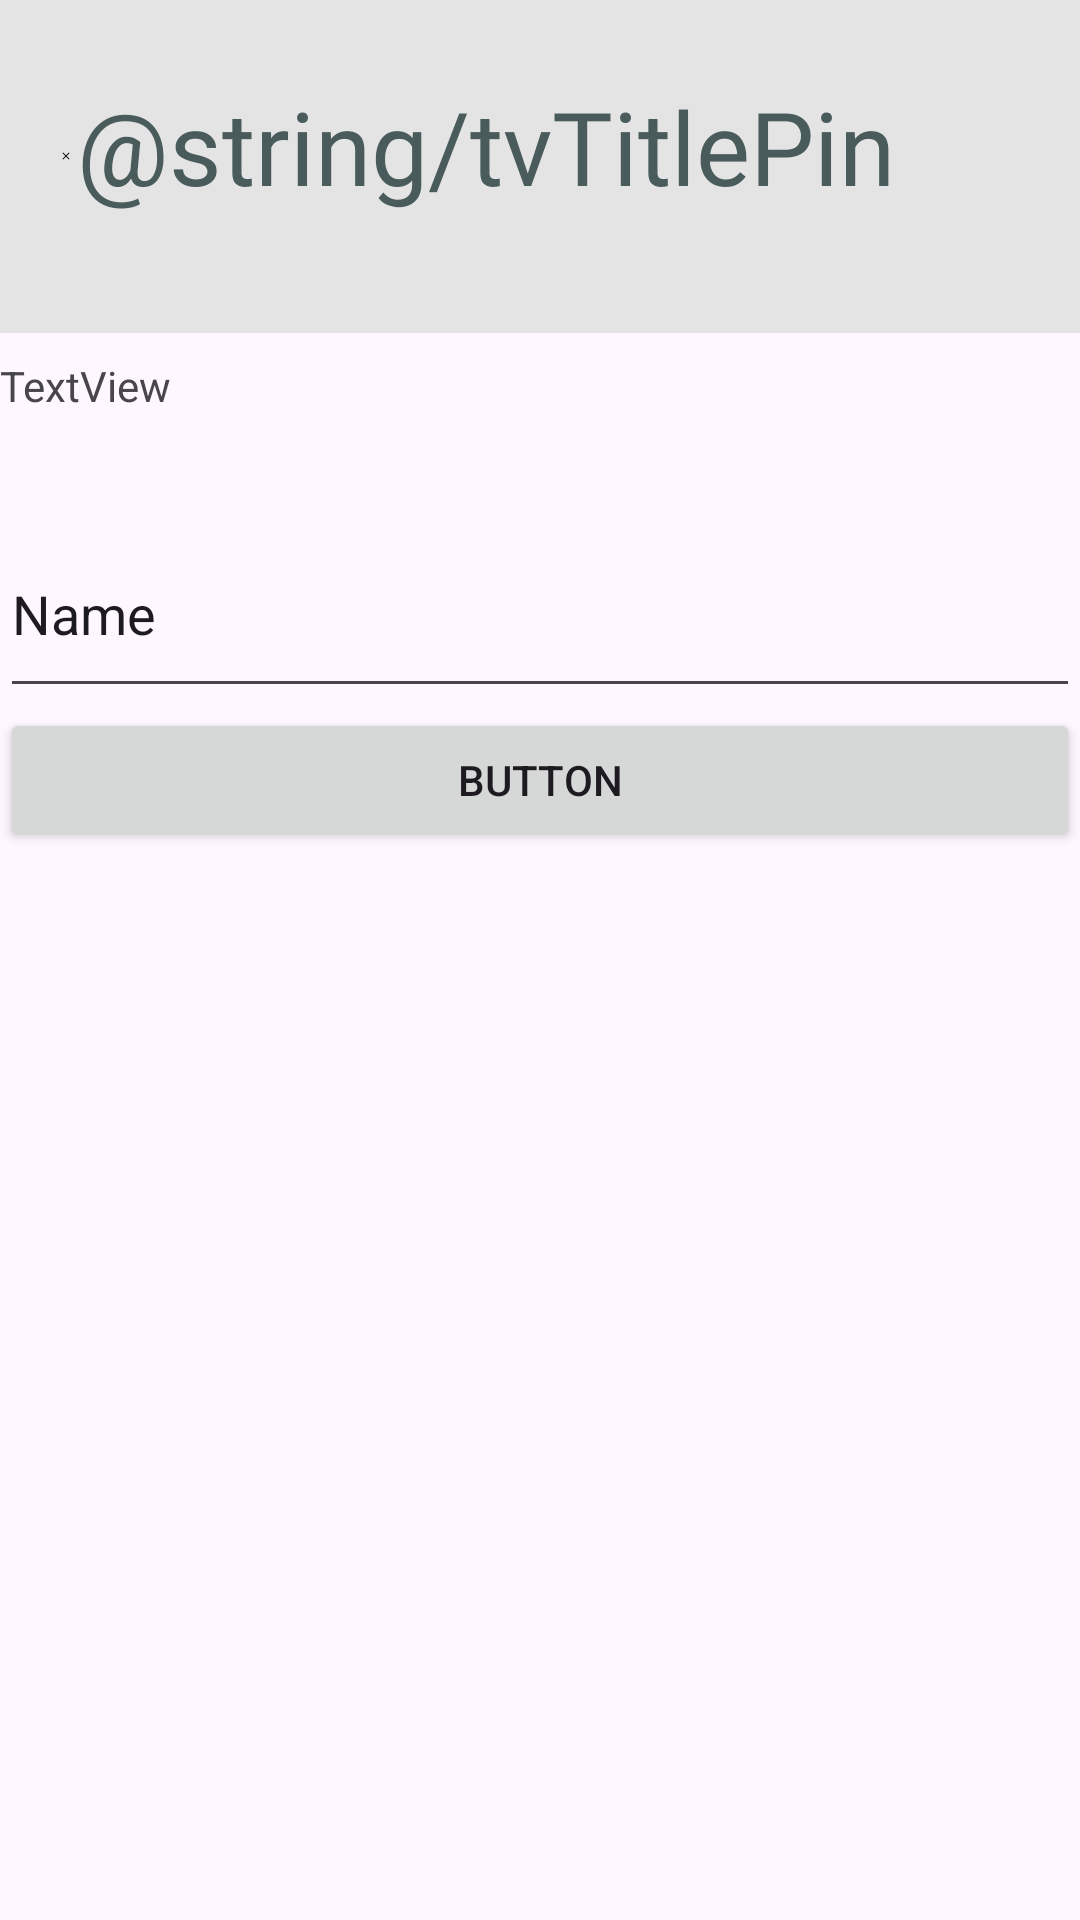

Write the Android layout XML for this screen, with the resource values it uses.
<!-- AndroidManifest.xml: application theme Theme.StoryboardGenerator -->
<!-- res/layout/activity_pin.xml -->
<?xml version="1.0" encoding="utf-8"?>
<LinearLayout xmlns:android="http://schemas.android.com/apk/res/android"
    xmlns:app="http://schemas.android.com/apk/res-auto"
    xmlns:tools="http://schemas.android.com/tools"
    android:layout_width="match_parent"
    android:layout_height="match_parent"
    android:orientation="vertical"
    tools:context=".Settings">

    <LinearLayout
        android:layout_width="match_parent"
        android:layout_height="111dp"
        android:layout_marginBottom="8dp"
        android:background="@color/GraygeLight"
        android:orientation="horizontal"
        android:padding="20dp">

        <ImageButton
            android:id="@+id/ibPinClose"
            android:layout_width="1dp"
            android:layout_height="52dp"
            android:layout_marginTop="6dp"
            android:layout_weight="1"
            android:background="@color/Transparent"
            android:contentDescription="Flecha hacia atras"
            android:scaleType="fitCenter"
            app:srcCompat="@drawable/close" />

        <TextView
            android:id="@+id/tvTitlePin"
            android:layout_width="wrap_content"
            android:layout_height="wrap_content"
            android:layout_marginTop="6dp"
            android:layout_marginRight="40dp"
            android:layout_weight="1"
            android:fontFamily="@font/sans_font"
            android:text="@string/tvTitlePin"
            android:textAlignment="center"
            android:textColor="@color/GrayBackground"
            android:textSize="34dp" />

    </LinearLayout>

    <LinearLayout
        android:layout_width="match_parent"
        android:layout_height="match_parent"
        android:orientation="vertical">

        <TextView
            android:id="@+id/textView"
            android:layout_width="match_parent"
            android:layout_height="51dp"
            android:text="TextView" />

        <EditText
            android:id="@+id/editTextText"
            android:layout_width="match_parent"
            android:layout_height="66dp"
            android:ems="10"
            android:inputType="text"
            android:text="Name" />

        <Button
            android:id="@+id/button"
            android:layout_width="match_parent"
            android:layout_height="wrap_content"
            android:text="Button" />
    </LinearLayout>

</LinearLayout>
<!-- resources referenced by this layout -->
<resources>
  <color name="GrayBackground">#4A5B5C</color>
  <color name="GraygeLight">#E4E4E4</color>
  <color name="Transparent">#00CAD7D8</color>
  <!-- drawable close (drawable) -->
  <vector android:height="24dp" android:tint="#000000"
      android:viewportHeight="24" android:viewportWidth="24"
      android:width="24dp" xmlns:android="http://schemas.android.com/apk/res/android">
      <path android:fillColor="@color/GrayBackground" android:pathData="M19,6.41L17.59,5 12,10.59 6.41,5 5,6.41 10.59,12 5,17.59 6.41,19 12,13.41 17.59,19 19,17.59 13.41,12z"/>
  </vector>
  <style name="Theme.StoryboardGenerator" parent="Base.Theme.StoryboardGenerator" />
  <style name="Base.Theme.StoryboardGenerator" parent="Theme.Material3.DayNight.NoActionBar">
          
          <item name="colorPrimary">@color/my_dark_primary</item>
      </style>
  <color name="my_dark_primary">#FF3C54CF</color>
</resources>
